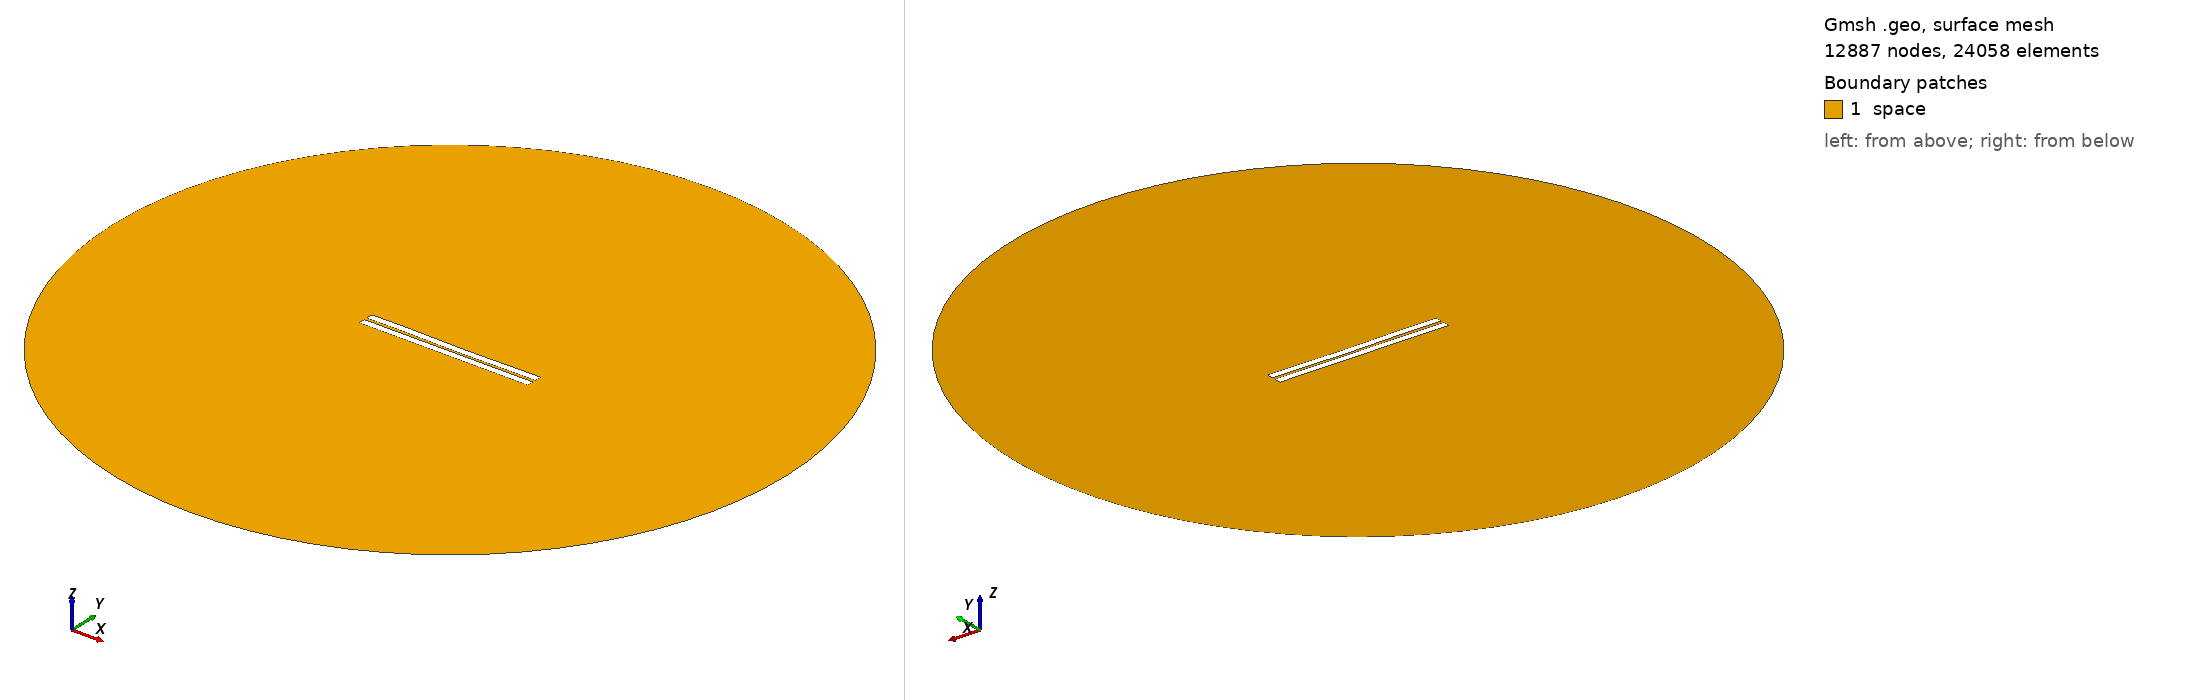

Gmsh geometry script, surface-meshed: 12887 nodes, 24058 surface elements. Boundary patches (legend numbers): 1 space. Left view from above one corner, right view from below the opposite corner. Legend entries are the model's physical surfaces. The drawing asked Gmsh for element sizes between 1% and 20% of the model's largest extent; the script's own settings can give other sizes.

=== 644.geo (drawn) ===
//---------------------------------------
// Geometry kernel
//---------------------------------------

SetFactory("OpenCASCADE");



//---------------------------------------
// Parameters of the geometry
//---------------------------------------

// Overetch of the upper plate
overetch = 0.0;

// Distance between the plates
distance = 1.75;

// Discretization over the x axis (for the deformation)
nx = 50; 

// Length of the plate
L = 100 - overetch; 

// Number of modes
n = 4; 

// 1st mode coefficient
coeff(1) = -0.15;
beta(1) = 0.596864 * 3.1415926535 / L;

// 2nd mode coefficient
coeff(2) = -0.15;
beta(2) = 1.49418 * 3.1415926535 / L;

// 3rd mode coefficient
coeff(3) = 0.07499999999999998;
beta(3) = 2.50025 * 3.1415926535 / L;

// 4th mode coefficient
coeff(4) = 0.07499999999999998;
beta(4) = 3.49999 * 3.1415926535 / L;



//---------------------------------------
// Upper plate (deformed rectangle)
//---------------------------------------

// Coordiantes of the upper plate
xmin = -50;
xmax = 50 - overetch;

// Height of the upper plate
yheight = 4 - 2 * overetch;

// Indexes of the points
UpperID[] = {};
LowerID[] = {};
LeftID[] = {};
RightID[] = {};

// Point index
p = 1;

// Horizontal edges
For i In {1:nx}
    x = xmin + (i-1)*(xmax - xmin)/(nx-1);

    y_bottom = distance / 2 + overetch;
    For j In {1:n}
        C = (Cosh(beta(j)*L) + Cos(beta(j)*L)) / (Sinh(beta(j)*L) + Sin(beta(j)*L));
        y_bottom  = y_bottom + coeff(j) * (Cosh(beta(j)*(x+50)) - Cos(beta(j)*(x+50)) - C * (Sinh(beta(j)*(x+50)) - Sin(beta(j)*(x+50))));
    EndFor

    y_top = y_bottom + yheight;

    Point(p) = {x, y_top, 0, 1.0};
    UpperID[i] = p;
    p = p + 1;

    Point(p) = {x, y_bottom, 0, 1.0};
    LowerID[i] = p;
    p = p + 1;
EndFor

// Create point lists
UpperPts[] = {}; LowerPts[] = {};
For i In {1:nx}
  UpperPts[] += {UpperID[i]};
  LowerPts[] += {LowerID[i]};
EndFor

// Build splines
Spline(1) = {UpperPts[]};
Spline(2) = {LowerPts[]};
Line(3) = {LowerPts[nx-1], UpperPts[nx-1]};
Line(4) = {LowerPts[0], UpperPts[0]};

// Build the plane surface
Curve Loop(1) = {2, 3, -1, -4};
Plane Surface(1) = {1};



//---------------------------------------
// Lower plate (rectangle)
//---------------------------------------

// Vertices
Point(1001) = {-50, -1, 0, 1.0};
Point(1002) = { 50, -1, 0, 1.0};
Point(1003) = { 50,  -5, 0, 1.0};
Point(1004) = {-50,  -5, 0, 1.0};

// Edges
Line(5) = {1001, 1002};
Line(6) = {1002, 1003};
Line(7) = {1003, 1004};
Line(8) = {1004, 1001};

// Plane surface
Line Loop(2) = {5, 6, 7, 8};
Plane Surface(2) = {2}; 



//---------------------------------------
// Outer (fictious) boundary
//---------------------------------------

// Points
Point(1005) = {0, 0, 0};       // Center
Point(1006) = {200, 0, 0};     // Start point
Point(1007) = {0, 200, 0};     // 90 degrees
Point(1008) = {-200, 0, 0};    // 180 degrees
Point(1009) = {0, -200, 0};    // 270 degrees

// Circle arcs (each needs start, center, end)
Circle(9) = {1006, 1005, 1007};
Circle(10) = {1007, 1005, 1008};
Circle(11) = {1008, 1005, 1009};
Circle(12) = {1009, 1005, 1006};

// Plane surface for the entire domain
Curve Loop(3) = {9, 10, 11, 12};
Surface(3) = {3};

// Subtract the plates from the whole domain to obtain the actual domain where we want to solve the equations
BooleanDifference{ Surface{3}; Delete; }{ Surface{1}; Surface{2}; Delete; }




//---------------------------------------
// Transfinite Lines/Curves
//---------------------------------------

// Set the number of points on the boundaries
r = 7;

// Plates
Transfinite Curve {1, 2} = 50*r Using Progression 1;
Transfinite Curve {3, 4} = 2*r Using Progression 1;
Transfinite Line {5, 7} = 50*r Using Progression 1;
Transfinite Line {6, 8} = 2*r Using Progression 1;

// Outer boundary
Transfinite Line {9, 10, 11, 12} = 20 Using Progression 1;



//---------------------------------------
// Physical groups
//---------------------------------------                

// Physical curves (boundaries)
Physical Line("force_segment", 10) = {2};
Physical Line("upper_plate", 11) = {1, 3, 4};
Physical Line("lower_plate", 12) = {5, 6, 7, 8};
Physical Line("boundary", 20) = {9, 10, 11, 12};

// Physical Surfaces
Physical Surface("space", 30) = {3};



//---------------------------------------
// 6. Generate the Mesh
//---------------------------------------

// 2D mesh generation
Mesh 2;
